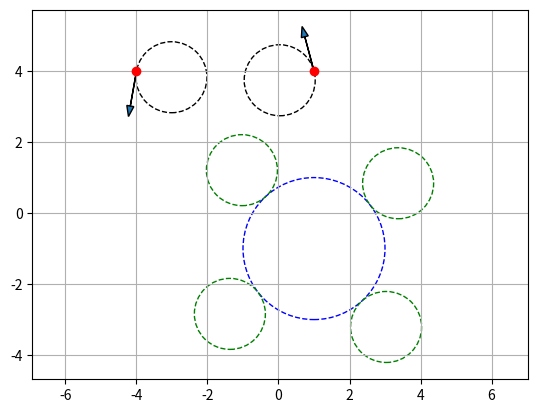

Generate this figure with matplotlib:
import numpy as np
np.set_printoptions(precision=3)
from math import sin, cos, tan, pi, atan
import matplotlib.pyplot as plt
plt.close()

r_c = 2
rho = 1
thet0 = 260*pi/180
x0 = -4
y0 = 4
thetf = 105*pi/180
xf = 1
yf = 4
xc = 1
yc = -1

"""
LSLSL case
"""

def get_thet1_LSLSL(r_c, rho, thet0, x0, y0, thetf, xf, yf, xc, yc):
    x_c0 = xc - x0
    y_c0 = yc - y0
    x_fc = xf - xc
    y_fc = yf - yc
    c_c0 = x_c0**2 + y_c0**2 +2*x_c0*sin(thet0) -2*y_c0*cos(thet0) + r_c**2 + 2*rho**2 + 2*r_c*rho
    c_fc = x_fc**2 + y_fc**2 -2*x_fc*rho*sin(thetf) +2*y_fc*cos(thetf) + r_c**2 + 2*rho**2 + 2*r_c*rho
    # Terms of degree 0
    T_0_1 = c_fc*(x_c0 + rho*sin(thet0))**2 -2*(r_c+rho)*(y_fc + rho*cos(thetf))*(x_c0 + rho*sin(thet0))**2
    T_0_2 = c_c0*(x_fc - rho*sin(thetf))**2 +2*(r_c+rho)*(y_c0 - rho*cos(thet0))*(x_fc - rho*sin(thetf))**2
    T_0 = T_0_1 - T_0_2
    # Terms of degree 1
    T_1_1 = (
        4*(r_c+rho)*(x_fc - rho*sin(thetf))*(x_c0 + rho*sin(thet0))**2 + 4*c_fc*(y_c0-rho*cos(thet0))*(x_c0 + rho*sin(thet0))
        -8*(r_c+rho)*(y_fc + rho*cos(thetf))*(y_c0 - rho*cos(thet0))*(x_c0 + rho*sin(thet0))
    )
    T_1_2 = (
        -4*(r_c+rho)*(x_c0 + rho*sin(thet0))*(x_fc - rho*sin(thetf))**2 + 4*c_c0*(y_fc - rho*cos(thetf))*(x_fc - rho*sin(thetf))
        +8*(r_c+rho)*(y_c0 - rho*cos(thet0))*(y_fc - rho*cos(thetf))*(x_fc - rho*sin(thetf))
    )
    T_1 = T_1_1 - T_1_2
    # Terms of degree 2
    T_2_1 = (
        -c_fc*(x_c0 + rho*sin(thet0))**2 + 6*(r_c+rho)*(y_fc + rho*cos(thetf))*(x_c0 + rho*sin(thet0))**2
        + 16*(r_c+rho)*(x_fc - rho*sin(thetf))*(y_c0 - rho*cos(thet0))*(x_c0 + rho*sin(thet0))
        + 8*(r_c+rho)*(y_fc + rho*cos(thetf))*(y_c0 - rho*cos(thet0))*(x_c0 + rho*sin(thet0))
        + 4*c_fc*(y_c0 - rho*cos(thet0))**2 -8*(r_c+rho)*(y_fc + cos(thetf))*(y_c0 - rho*cos(thet0))**2
    )
    T_2_2 = (
        -c_c0*(x_fc - rho*sin(thetf))**2 - 6*(r_c+rho)*(y_c0 - rho*cos(thet0))*(x_fc - rho*sin(thetf))**2
        -16*(r_c+rho)*(x_c0 + rho*sin(thet0))*(y_fc - rho*cos(thetf))*(x_fc - rho*sin(thetf)) + 4*c_c0*(y_fc - rho*cos(thetf))**2
        +8*(r_c+rho)*(y_c0 - rho*cos(thet0))*(y_fc - rho*cos(thetf))**2
    )
    T_2 = T_2_1 - T_2_2
    # Terms of degree 3
    T_3_1 = (
        -8*(r_c+rho)*(x_fc - rho*sin(thetf))*(x_c0 + rho*sin(thet0))**2
        +8*(r_c+rho)*(y_fc + rho*cos(thetf))*(y_c0 - rho*cos(thet0))*(x_c0 + rho*sin(thet0))
        +16*(r_c+ rho)*(x_fc - rho*sin(thetf))*(y_c0 - rho*cos(thet0))**2
    )
    T_3_2 = (
        8*(r_c+rho)*(x_c0 + rho*sin(thet0))*(x_fc - rho*sin(thetf))**2
        -16*(r_c+rho)*(y_c0 - rho*cos(thet0))*(y_fc - rho*cos(thetf))*(x_fc - rho*sin(thetf))
        -16*(r_c+rho)*(x_c0 + rho*sin(thet0))*(y_fc - rho*cos(thetf))**2
    )
    T_3 = T_3_1 - T_3_2
    # Terms of degree 4
    T_4_1 = (
        -c_fc*(x_c0 + rho*sin(thet0))**2 -6*(r_c+rho)*(y_fc + rho*cos(thetf))*(x_c0 + rho*sin(thet0))**2
        -16*(r_c+rho)*(x_fc - rho*sin(thetf))*(y_c0 - rho*cos(thet0))*(x_c0 + rho*sin(thet0)) + 4*c_fc*(y_c0 - rho*cos(thet0))**2
        +8*(r_c+rho)*(y_fc + rho*cos(thetf))*(y_c0 - rho*cos(thet0))**2
    )
    T_4_2 = (
        -c_c0*(x_fc - rho*sin(thetf))**2 + 6*(r_c+rho)*(y_c0 -rho*cos(thet0))*(x_fc - rho*sin(thetf))**2
        +16*(r_c+rho)*(x_c0 + rho*sin(thet0))*(y_fc - rho*cos(thetf))*(x_fc - rho*sin(thetf)) + 4*c_c0*(y_fc - rho*cos(thetf))**2
        -8*(r_c+rho)*(y_c0 - rho*cos(thet0))*(y_fc - rho*cos(thetf))**2
    )
    T_4 = T_4_1 - T_4_2
    # Terms of degree 5
    T_5_1 = (
        4*(r_c+rho)*(x_fc - rho*sin(thetf))*(x_c0 + rho*sin(thet0))**2 - 4*c_fc*(y_c0 - rho*cos(thet0))*(x_c0 + rho*sin(thet0))
        -8*(r_c+rho)*(y_fc + rho*cos(thetf))*(y_c0 - rho*cos(thet0))*(x_c0 + rho*sin(thet0))
    )
    T_5_2 = (
        -4*(r_c+rho)*(x_c0 + rho*sin(thet0))*(x_fc - rho*sin(thetf))**2 - 4*c_c0*(y_fc - rho*cos(thetf))*(x_fc - rho*sin(thetf))
        +8*(r_c+rho)*(y_c0 - rho*cos(thet0))*(y_fc - rho*cos(thetf))*(x_fc - rho*sin(thetf))
    )
    T_5 = T_5_1 - T_5_2
    # Terms of degree 6
    T_6_1 = (
        c_fc*(x_c0 + rho*sin(thet0))**2 + 2*(r_c+rho)*(y_fc + rho*cos(thetf))*(x_c0 + rho*sin(thet0))**2
    )
    T_6_2 = (
        c_c0*(x_fc - rho*sin(thetf))**2 - 2*(r_c+rho)*(y_c0 - rho*cos(thet0))*(x_fc - rho*sin(thetf))**2
    )
    T_6 = T_6_1 - T_6_2
    # Build the companion matrix
    coeffs = np.array([[T_0/T_6], [T_1/T_6], [T_2/T_6], [T_3/T_6], [T_4/T_6], [T_5/T_6]])
    n = 6 # order of the equation that we need to find the roots of
    sub_mat = np.eye(n-1)
    upp_mat = np.zeros((1,n-1))
    left_mat = np.vstack((upp_mat, sub_mat))
    companion = np.hstack((left_mat, coeffs))
    # Get the roots by finding the eigenvalues of the comp matrix
    # print(companion)
    roots, _ = np.linalg.eig(companion)
    # print(roots)
    real_roots = [np.real(root) for root in roots if np.imag(root) == 0]
    # print(real_roots)
    return real_roots

def get_circle_center(x, y, thet, rho, turn):
    """
    Get the coordinates of the circle center, getting those using the coordinates
    of a point on its perimeter, and the tangent heading angle.
    x,y: coordinates of the reference circle
    thet: heading angle
    rho: circle radius
    turn: "L" or "R"
    """
    if turn == "L":
        c_x = x - rho*sin(thet)
        c_y = y + rho*cos(thet)
    elif turn == "R":
        c_x = x + rho*sin(thet)
        c_y = y - rho*cos(thet)
    else:
        raise ValueError("""The "turn" argument is invalid. It should be either "L" or "R".""")
    return c_x, c_y

roots = get_thet1_LSLSL(r_c, rho, thet0, x0, y0, thetf, xf, yf, xc, yc)
# print(roots)
thet_1_candidates = [2*atan(half_angle)*180/pi for half_angle in roots]
# print(angles)
c_x0, c_y0 = get_circle_center(x0, y0, thet0, rho, "L")
c_xf, c_yf = get_circle_center(xf, yf, thetf, rho, "L")
c1_candidates = []
for thet1 in thet_1_candidates:
    c_x1, c_y1 = get_circle_center(xc, yc, thet1, rho+r_c, "L")
    c1_candidates.append((c_x1,c_y1))
    # Account for the fact that adding 180 degrees can also give the same tangent
    c_x1, c_y1 = get_circle_center(xc, yc, thet1+pi, rho+r_c, "L")
    c1_candidates.append((c_x1,c_y1))
print(c1_candidates)

fig, ax = plt.subplots() # note we must use plt.subplots, not plt.subplot
arrow_length = 1
# Initial point and circle
plt.plot(x0, y0, "ro")
plt.arrow(x0, y0, arrow_length*cos(thet0), arrow_length*sin(thet0), head_width=0.2)
circle0 = plt.Circle((c_x0,c_y0), rho, fill=False, linestyle="--")
ax.add_patch(circle0)
# Mid circle
circle1 = plt.Circle((xc,yc), r_c, fill=False, linestyle="--", color="b")
ax.add_patch(circle1)
# End point and circle
plt.plot(xf, yf, "ro")
plt.arrow(xf, yf, arrow_length*cos(thetf), arrow_length*sin(thetf), head_width=0.2)
circlef = plt.Circle((c_xf,c_yf), rho, fill=False, linestyle="--")
ax.add_patch(circlef)
# Candidate circles tangent to the target
for c1_xy in c1_candidates:
    circle1 = plt.Circle(c1_xy, rho, fill=False, linestyle="--", color="g")
    ax.add_patch(circle1)


plt.grid(True)
plt.axis("equal")
plt.show()
